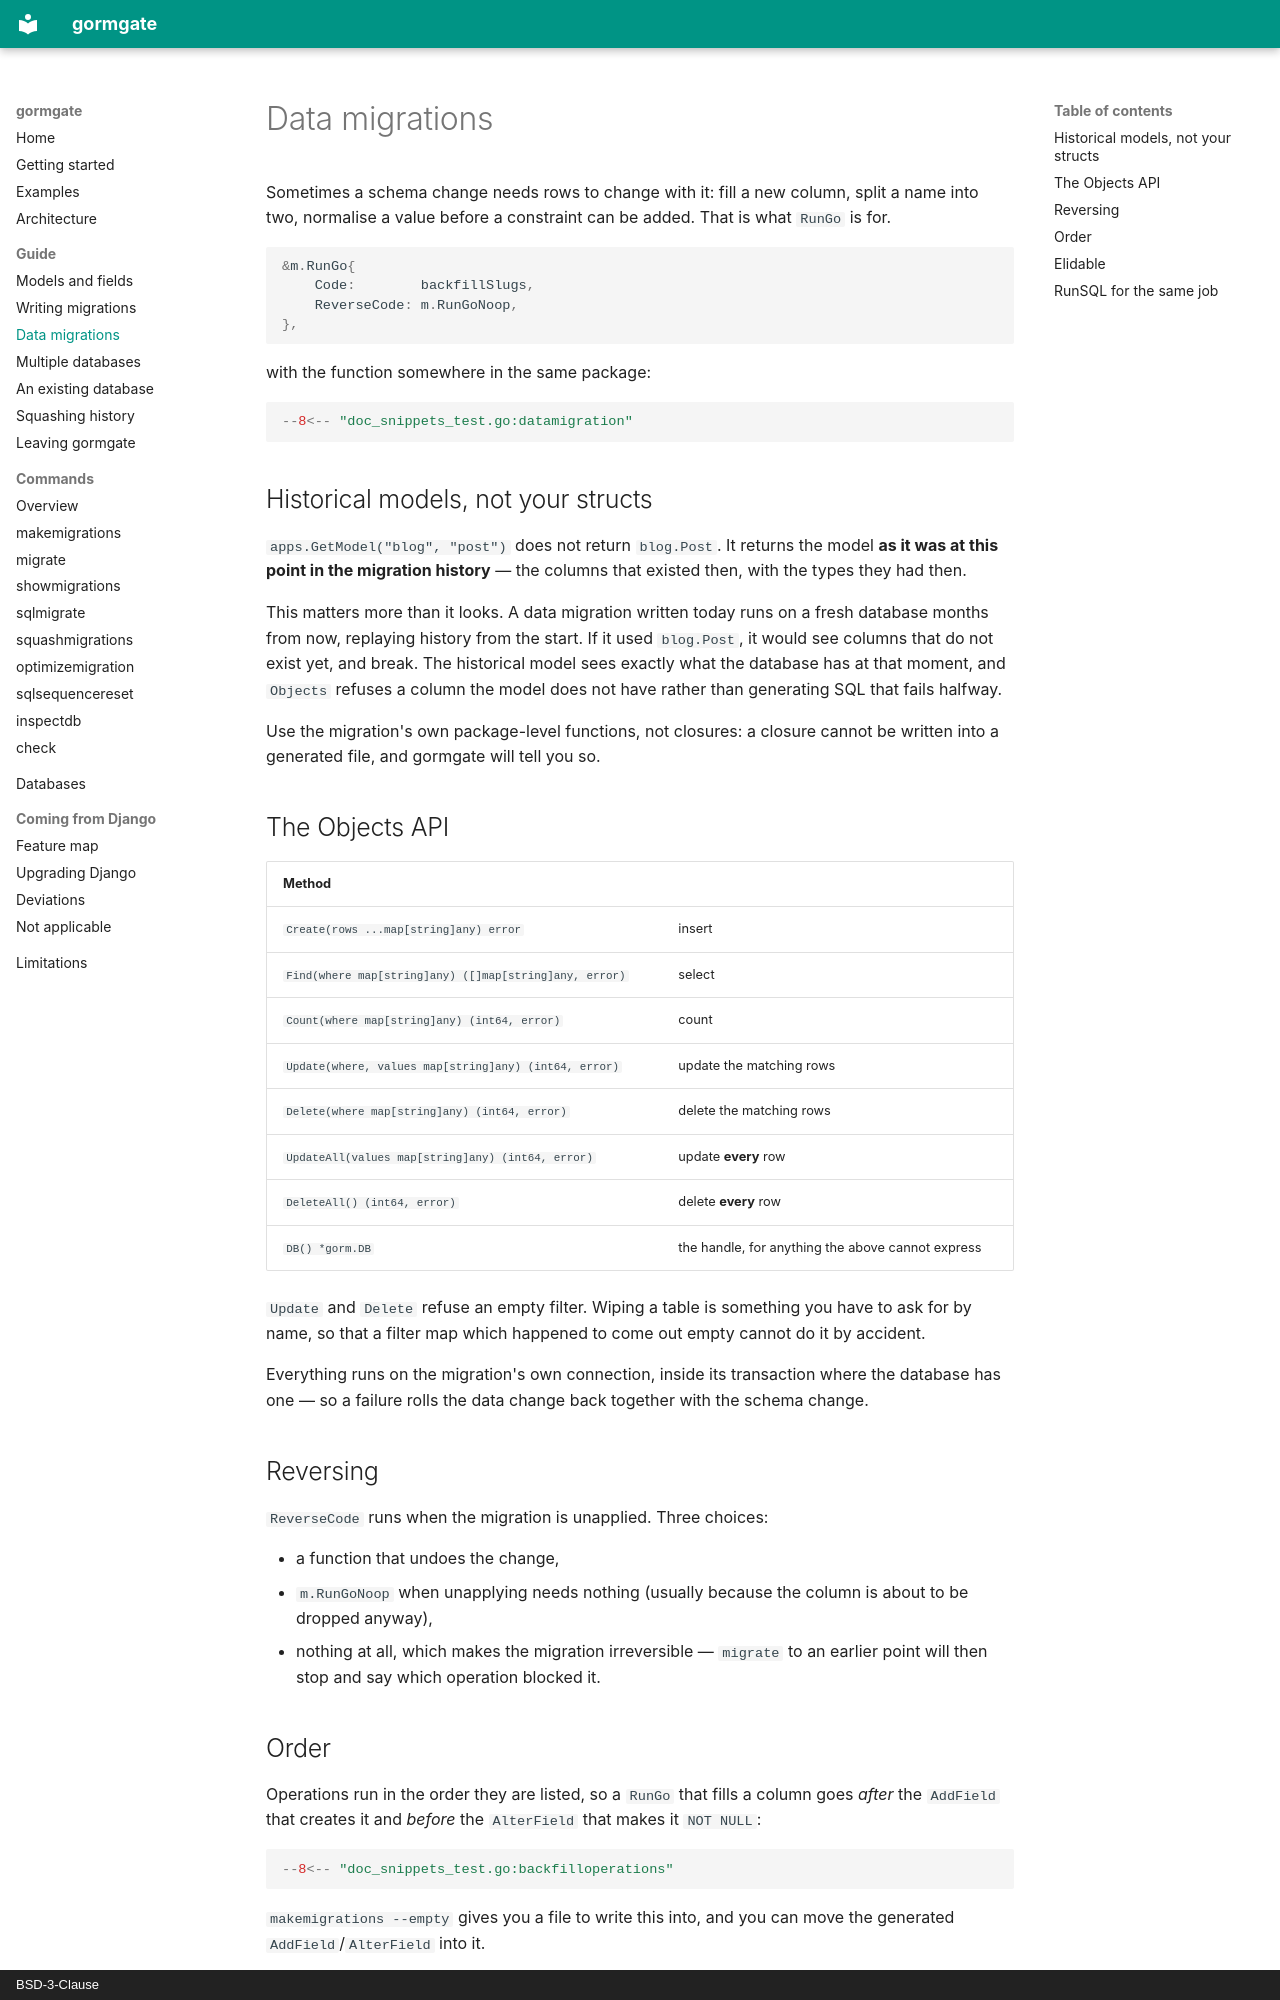

repository: ctolon/gormgate · page: guide/data-migrations/index.html · generator: mkdocs · copyright: BSD-3-Clause

# Data migrations

Sometimes a schema change needs rows to change with it: fill a new column,
split a name into two, normalise a value before a constraint can be added.
That is what `RunGo` is for.

```go
&m.RunGo{
	Code:        backfillSlugs,
	ReverseCode: m.RunGoNoop,
},
```

with the function somewhere in the same package:

```go
--8<-- "doc_snippets_test.go:datamigration"
```

## Historical models, not your structs

`apps.GetModel("blog", "post")` does not return `blog.Post`. It returns the
model **as it was at this point in the migration history** — the columns
that existed then, with the types they had then.

This matters more than it looks. A data migration written today runs on a
fresh database months from now, replaying history from the start. If it used
`blog.Post`, it would see columns that do not exist yet, and break. The
historical model sees exactly what the database has at that moment, and
`Objects` refuses a column the model does not have rather than generating
SQL that fails halfway.

Use the migration's own package-level functions, not closures: a closure
cannot be written into a generated file, and gormgate will tell you so.

## The Objects API

| Method | |
| --- | --- |
| `Create(rows ...map[string]any) error` | insert |
| `Find(where map[string]any) ([]map[string]any, error)` | select |
| `Count(where map[string]any) (int64, error)` | count |
| `Update(where, values map[string]any) (int64, error)` | update the matching rows |
| `Delete(where map[string]any) (int64, error)` | delete the matching rows |
| `UpdateAll(values map[string]any) (int64, error)` | update **every** row |
| `DeleteAll() (int64, error)` | delete **every** row |
| `DB() *gorm.DB` | the handle, for anything the above cannot express |

`Update` and `Delete` refuse an empty filter. Wiping a table is something
you have to ask for by name, so that a filter map which happened to come out
empty cannot do it by accident.

Everything runs on the migration's own connection, inside its transaction
where the database has one — so a failure rolls the data change back
together with the schema change.

## Reversing

`ReverseCode` runs when the migration is unapplied. Three choices:

- a function that undoes the change,
- `m.RunGoNoop` when unapplying needs nothing (usually because the column is
  about to be dropped anyway),
- nothing at all, which makes the migration irreversible — `migrate` to an
  earlier point will then stop and say which operation blocked it.
